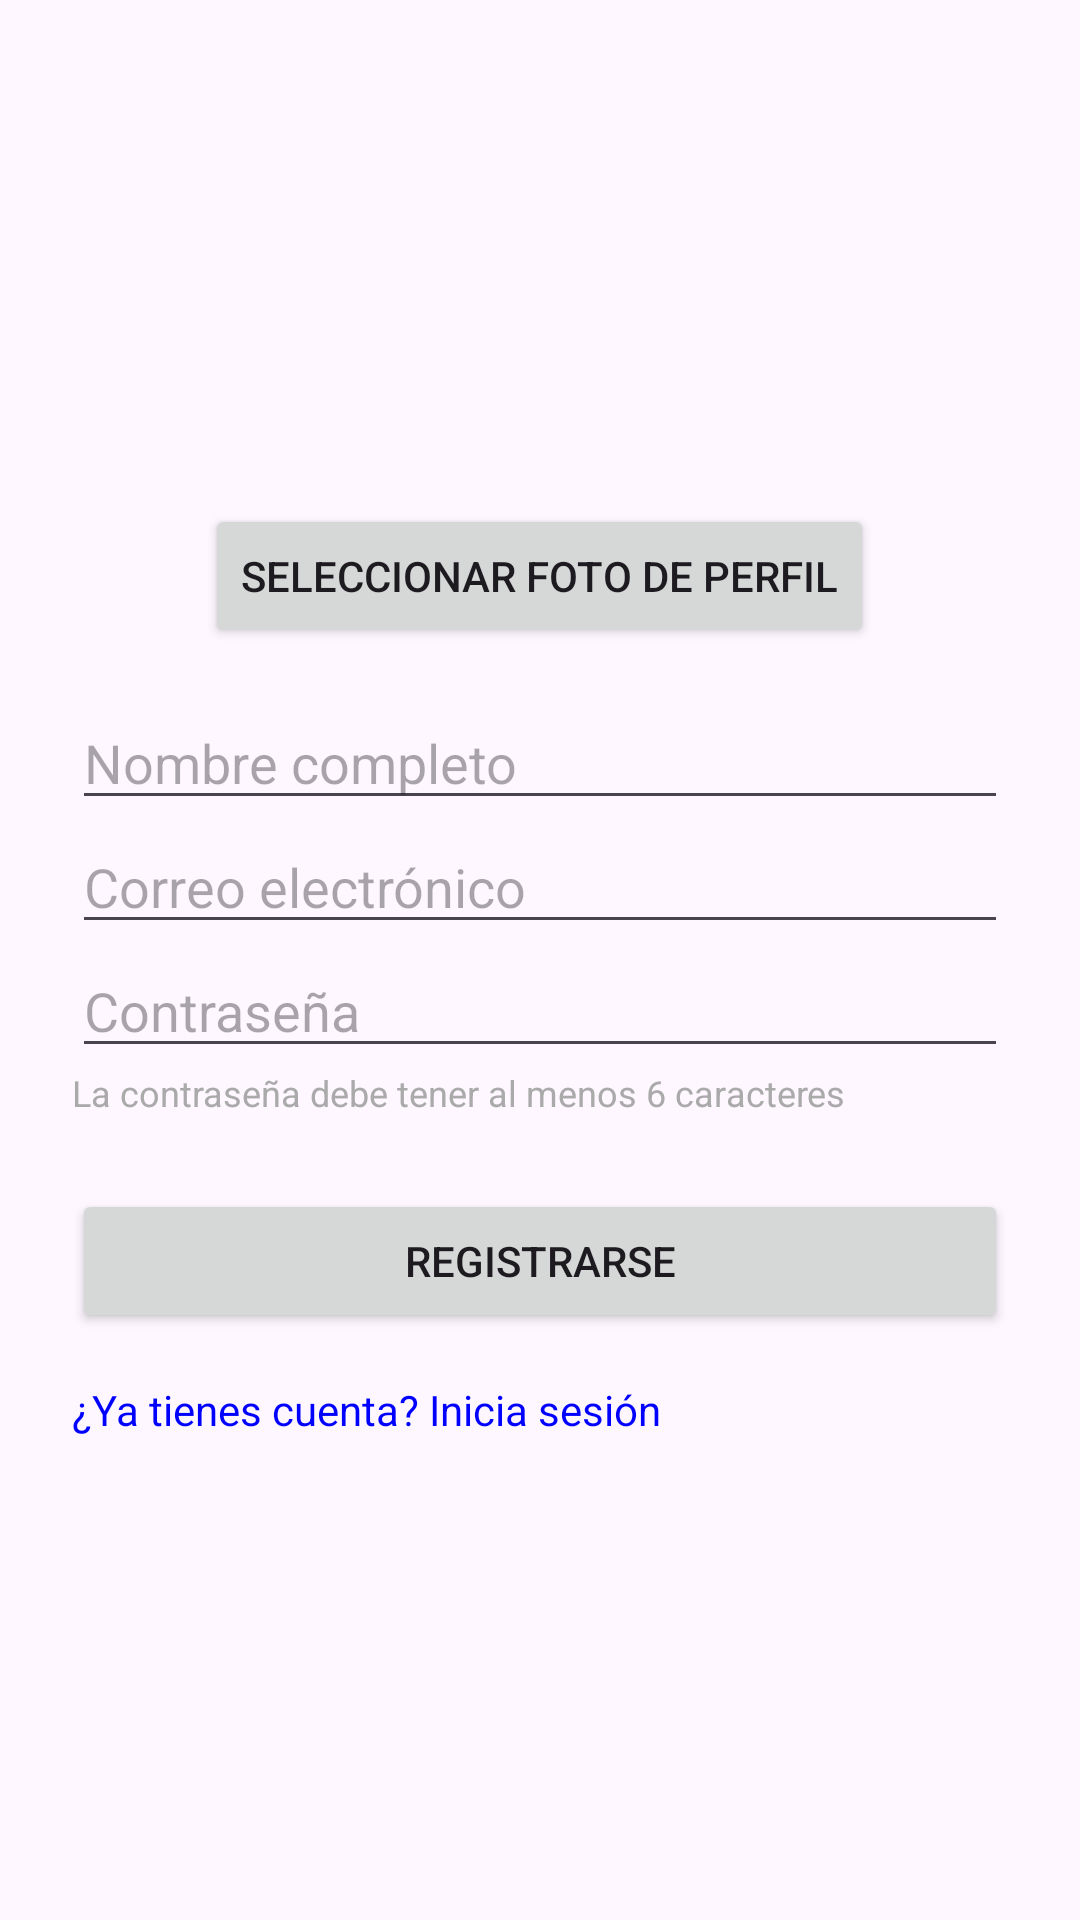

Here is an Android app screen rendered from its layout file. Give the layout XML and the strings, colors and styles it references.
<!-- AndroidManifest.xml: application theme Theme.AppRO2 -->
<!-- res/layout/activity_register.xml -->
<LinearLayout
    xmlns:android="http://schemas.android.com/apk/res/android"
    android:layout_width="match_parent"
    android:layout_height="match_parent"
    android:orientation="vertical"
    android:padding="24dp">

    
    <ImageButton
        android:id="@+id/backButton"
        android:layout_width="wrap_content"
        android:layout_height="wrap_content"
        android:src="@drawable/ic_back"
        android:background="@android:color/transparent"
        android:contentDescription="Volver" />

    <ImageView
        android:id="@+id/fotoPerfil"
        android:layout_width="120dp"
        android:layout_height="120dp"
        android:layout_gravity="center"
        android:scaleType="centerCrop"
        android:background="@drawable/profile_name_border"
        android:contentDescription="Foto de perfil"
        android:layout_marginTop="16dp"
        android:layout_marginBottom="8dp"
        android:clickable="true"
        android:focusable="true"/>

    
    <Button
        android:id="@+id/selectImageButton"
        android:layout_width="wrap_content"
        android:layout_height="wrap_content"
        android:text="Seleccionar foto de perfil"
        android:layout_gravity="center"
        android:layout_marginBottom="16dp" />

    <EditText
        android:id="@+id/nameEdit"
        android:hint="Nombre completo"
        android:layout_width="match_parent"
        android:layout_height="wrap_content" />

    <EditText
        android:id="@+id/emailEdit"
        android:hint="Correo electrónico"
        android:inputType="textEmailAddress"
        android:layout_width="match_parent"
        android:layout_height="wrap_content" />

    <EditText
        android:id="@+id/passwordEdit"
        android:hint="Contraseña"
        android:inputType="textPassword"
        android:layout_width="match_parent"
        android:layout_height="wrap_content" />

    
    <TextView
        android:id="@+id/passwordHintText"
        android:layout_width="match_parent"
        android:layout_height="wrap_content"
        android:text="La contraseña debe tener al menos 6 caracteres"
        android:textColor="@android:color/darker_gray"
        android:textSize="12sp"
        android:layout_marginBottom="8dp" />

    <Button
        android:id="@+id/registerButton"
        android:text="Registrarse"
        android:layout_marginTop="16dp"
        android:layout_width="match_parent"
        android:layout_height="wrap_content"/>

    <TextView
        android:id="@+id/goToLoginText"
        android:text="¿Ya tienes cuenta? Inicia sesión"
        android:textColor="#0000FF"
        android:layout_marginTop="16dp"
        android:layout_width="wrap_content"
        android:layout_height="wrap_content"/>

</LinearLayout>
<!-- resources referenced by this layout -->
<resources>
  <style name="Theme.AppRO2" parent="Base.Theme.AppRO2" />
  <style name="Base.Theme.AppRO2" parent="Theme.Material3.DayNight.NoActionBar">
          
          
      </style>
</resources>
